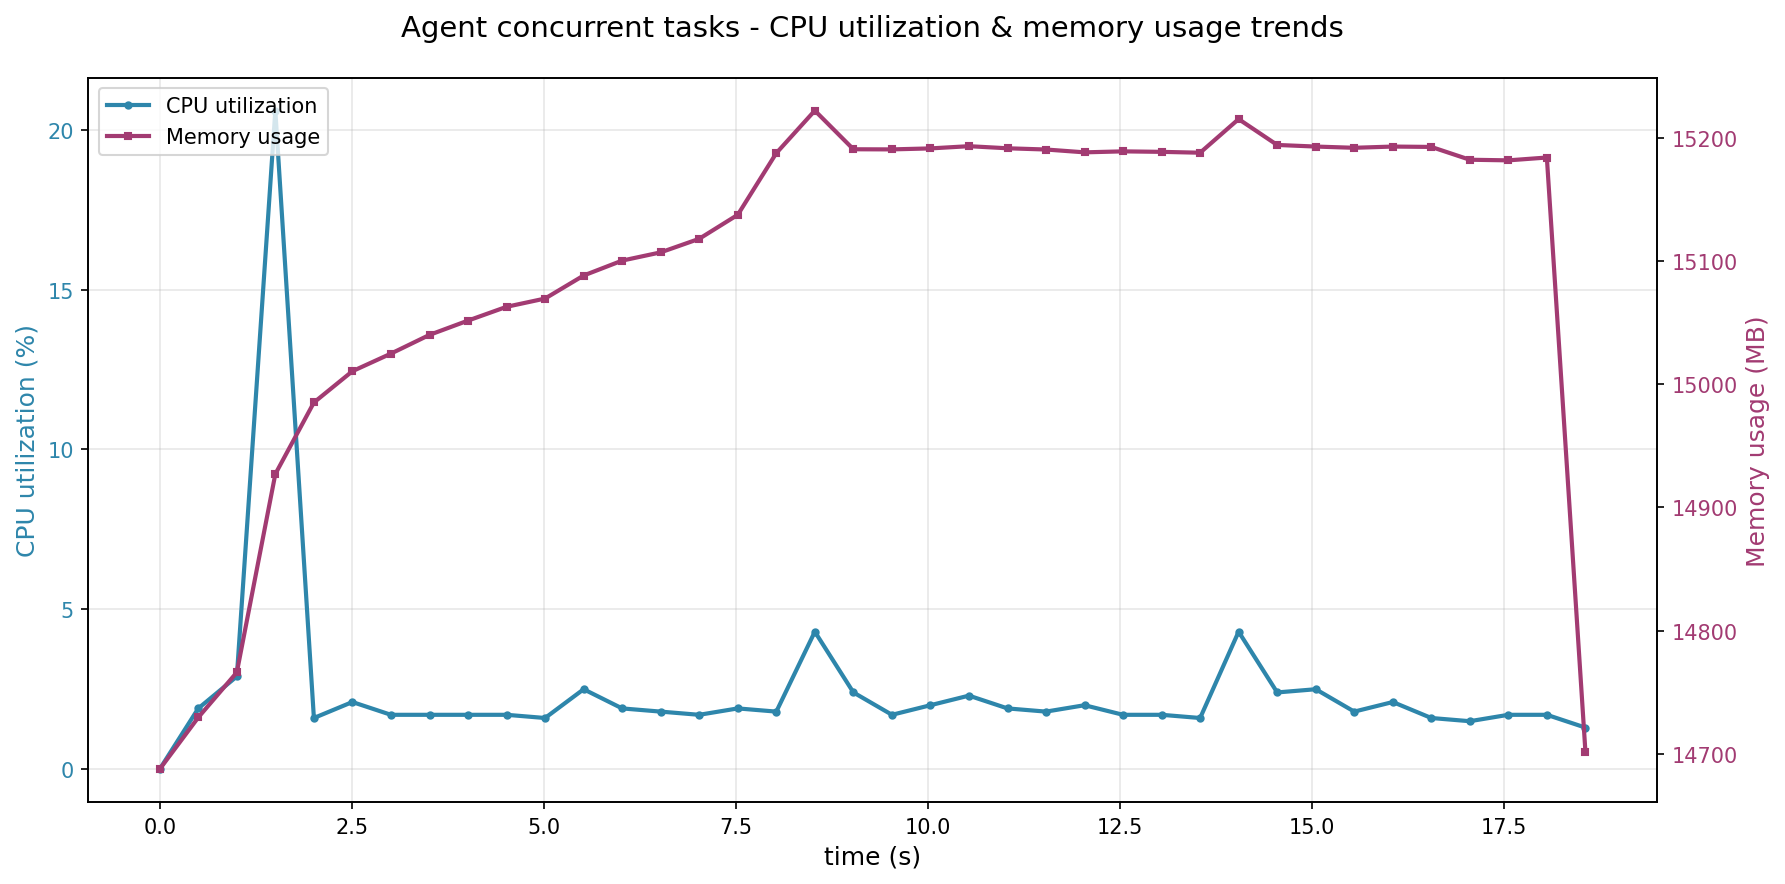

Data behind this chart, as committed beside it:
time_s, cpu_percent, memory_mb, cur_time
0.0, 0.0, 14688, 2025-12-03 09:32:29
0.502, 1.9, 14730, 2025-12-03 09:32:29
1.004, 2.9, 14766, 2025-12-03 09:32:30
1.505, 20.6, 14927, 2025-12-03 09:32:30
2.007, 1.6, 14985, 2025-12-03 09:32:31
2.508, 2.1, 15011, 2025-12-03 09:32:31
3.01, 1.7, 15025, 2025-12-03 09:32:32
3.512, 1.7, 15040, 2025-12-03 09:32:32
4.013, 1.7, 15052, 2025-12-03 09:32:33
4.515, 1.7, 15063, 2025-12-03 09:32:33
5.016, 1.6, 15070, 2025-12-03 09:32:34
5.518, 2.5, 15088, 2025-12-03 09:32:34
6.019, 1.9, 15100, 2025-12-03 09:32:35
6.521, 1.8, 15107, 2025-12-03 09:32:35
7.022, 1.7, 15118, 2025-12-03 09:32:36
7.524, 1.9, 15138, 2025-12-03 09:32:36
8.026, 1.8, 15188, 2025-12-03 09:32:37
8.527, 4.3, 15222, 2025-12-03 09:32:37
9.029, 2.4, 15191, 2025-12-03 09:32:38
9.531, 1.7, 15191, 2025-12-03 09:32:38
10.03, 2.0, 15192, 2025-12-03 09:32:39
10.53, 2.3, 15193, 2025-12-03 09:32:39
11.04, 1.9, 15192, 2025-12-03 09:32:40
11.54, 1.8, 15191, 2025-12-03 09:32:40
12.04, 2.0, 15188, 2025-12-03 09:32:41
12.54, 1.7, 15189, 2025-12-03 09:32:41
13.04, 1.7, 15189, 2025-12-03 09:32:42
13.54, 1.6, 15188, 2025-12-03 09:32:42
14.04, 4.3, 15215, 2025-12-03 09:32:43
14.54, 2.4, 15194, 2025-12-03 09:32:43
15.05, 2.5, 15193, 2025-12-03 09:32:44
15.55, 1.8, 15192, 2025-12-03 09:32:44
16.05, 2.1, 15193, 2025-12-03 09:32:45
16.55, 1.6, 15193, 2025-12-03 09:32:45
17.05, 1.5, 15182, 2025-12-03 09:32:46
17.55, 1.7, 15182, 2025-12-03 09:32:47
18.05, 1.7, 15184, 2025-12-03 09:32:47
18.56, 1.3, 14702, 2025-12-03 09:32:48
